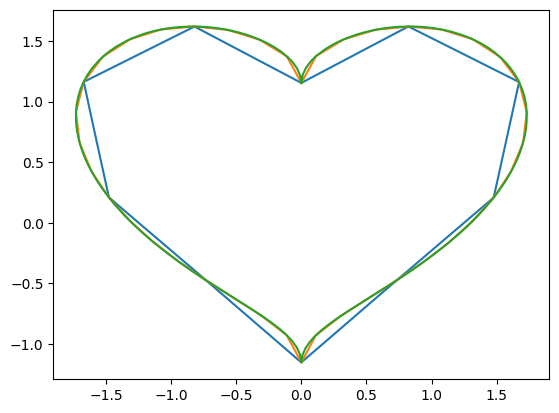

Data behind this chart, as committed beside it:
x, y
1.73205e-08, 1.155
0.0002089, 1.155
0.0004178, 1.155
0.0006267, 1.155
0.0008356, 1.155
0.001044, 1.155
0.001253, 1.155
0.001462, 1.156
0.001671, 1.156
0.00188, 1.156
0.002089, 1.156
0.002298, 1.156
0.002507, 1.156
0.002716, 1.156
0.002925, 1.156
0.003133, 1.157
0.003342, 1.157
0.003551, 1.157
0.00376, 1.157
0.003969, 1.157
0.004178, 1.157
0.004387, 1.157
0.004596, 1.157
0.004805, 1.158
0.005013, 1.158
0.005222, 1.158
0.005431, 1.158
0.00564, 1.158
0.005849, 1.158
0.006058, 1.158
0.006267, 1.158
0.006476, 1.158
0.006685, 1.159
0.006894, 1.159
0.007102, 1.159
0.007311, 1.159
0.00752, 1.159
0.007729, 1.159
0.007938, 1.159
0.008147, 1.159
0.008356, 1.16
0.008565, 1.16
0.008774, 1.16
0.008982, 1.16
0.009191, 1.16
0.0094, 1.16
0.009609, 1.16
0.009818, 1.16
0.01003, 1.16
0.01024, 1.161
0.01044, 1.161
0.01065, 1.161
0.01086, 1.161
0.01107, 1.161
0.01128, 1.161
0.01149, 1.161
0.0117, 1.161
0.01191, 1.162
0.01212, 1.162
0.01232, 1.162
... 49,941 more rows
